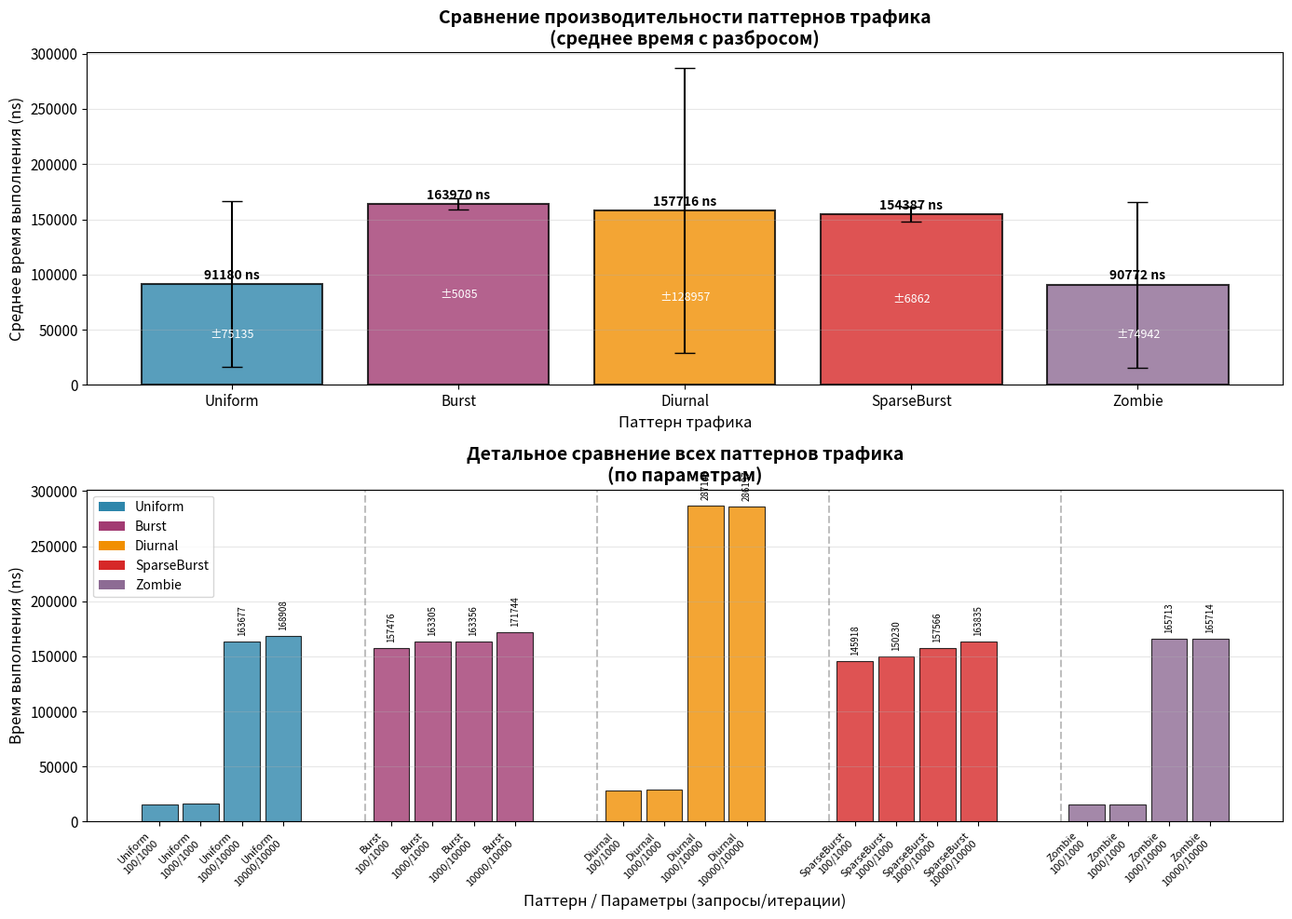

Generate this figure with matplotlib:
import matplotlib.pyplot as plt
import numpy as np
from matplotlib import rcParams

rcParams['font.size'] = 11
rcParams['figure.figsize'] = (14, 10)
rcParams['figure.dpi'] = 100


patterns_data = {
    'Uniform': {
        'Params': ['100/1000', '1000/1000', '1000/10000', '10000/10000'],
        'Time (ns)': [15776, 16360, 163677, 168908],
        'Items/sec (M/s)': [63.427, 61.127, 61.098, 59.207]
    },
    'Burst': {
        'Params': ['100/1000', '1000/1000', '1000/10000', '10000/10000'],
        'Time (ns)': [157476, 163305, 163356, 171744],
        'Items/sec (M/s)': [63.506, 61.240, 61.217, 58.227]
    },
    'Diurnal': {
        'Params': ['100/1000', '1000/1000', '1000/10000', '10000/10000'],
        'Time (ns)': [28696, 28822, 287148, 286197],
        'Items/sec (M/s)': [27.879, 27.758, 27.865, 27.957]
    },
    'SparseBurst': {
        'Params': ['100/1000', '1000/1000', '1000/10000', '10000/10000'],
        'Time (ns)': [145918, 150230, 157566, 163835],
        'Items/sec (M/s)': [61.961, 60.183, 60.236, 57.932]
    },
    'Zombie': {
        'Params': ['100/1000', '1000/1000', '1000/10000', '10000/10000'],
        'Time (ns)': [15828, 15832, 165713, 165714],
        'Items/sec (M/s)': [63.181, 63.163, 60.347, 60.348]
    }
}


fig, (ax1, ax2) = plt.subplots(2, 1, figsize=(14, 10))

patterns = list(patterns_data.keys())
colors = ['#2E86AB', '#A23B72', '#F18F01', '#D62828', '#8D6B94']


avg_times = [np.mean(data['Time (ns)']) for data in patterns_data.values()]
std_times = [np.std(data['Time (ns)']) for data in patterns_data.values()]

bars1 = ax1.bar(patterns, avg_times, yerr=std_times, capsize=8,
                color=colors, alpha=0.8, edgecolor='black', linewidth=1.5)

ax1.set_xlabel('Паттерн трафика', fontsize=12)
ax1.set_ylabel('Среднее время выполнения (ns)', fontsize=12)
ax1.set_title('Сравнение производительности паттернов трафика\n(среднее время с разбросом)', 
              fontsize=14, fontweight='bold')
ax1.grid(True, alpha=0.3, axis='y')

for bar, time in zip(bars1, avg_times):
    height = bar.get_height()
    ax1.text(bar.get_x() + bar.get_width()/2., height + 2000,
             f'{time:.0f} ns', ha='center', va='bottom', fontsize=10, fontweight='bold')

for i, (bar, std) in enumerate(zip(bars1, std_times)):
    height = bar.get_height()
    ax1.text(bar.get_x() + bar.get_width()/2., height - height/2,
             f'±{std:.0f}', ha='center', va='center', fontsize=9, color='white')


param_labels = ['100/1000', '1000/1000', '1000/10000', '10000/10000']
x_positions = []
all_times = []
all_labels = []
bar_colors = []

for i, pattern in enumerate(patterns):
    times = patterns_data[pattern]['Time (ns)']
    # Позиции для каждого паттерна (группировка)
    base_pos = i * (len(param_labels) + 0.5)
    for j, time in enumerate(times):
        x_positions.append(base_pos + j * 0.8)
        all_times.append(time)
        all_labels.append(f'{pattern}\n{param_labels[j]}')
        bar_colors.append(colors[i])

bars2 = ax2.bar(x_positions, all_times, color=bar_colors, 
                alpha=0.8, edgecolor='black', linewidth=0.8, width=0.7)

ax2.set_xlabel('Паттерн / Параметры (запросы/итерации)', fontsize=12)
ax2.set_ylabel('Время выполнения (ns)', fontsize=12)
ax2.set_title('Детальное сравнение всех паттернов трафика\n(по параметрам)', 
              fontsize=14, fontweight='bold')
ax2.grid(True, alpha=0.3, axis='y')

ax2.set_xticks(x_positions)
ax2.set_xticklabels(all_labels, rotation=45, ha='right', fontsize=8)

for bar, time in zip(bars2, all_times):
    if time > 50000:  # Показываем только для больших значений
        ax2.text(bar.get_x() + bar.get_width()/2., time + 5000,
                 f'{time:.0f}', ha='center', va='bottom', fontsize=7, rotation=90)

from matplotlib.patches import Patch
legend_elements = [Patch(facecolor=colors[i], label=patterns[i]) for i in range(len(patterns))]
ax2.legend(handles=legend_elements, loc='upper left', fontsize=10)
group_boundaries = [i * (len(param_labels) + 0.5) - 0.5 for i in range(1, len(patterns))]
for boundary in group_boundaries:
    ax2.axvline(x=boundary, color='gray', linestyle='--', alpha=0.5)

plt.tight_layout()
plt.savefig('pattern_comparison.png', dpi=300, bbox_inches='tight')
plt.show()


print("✅ График 'pattern_comparison.png' успешно создан!")
print("\n" + "=" * 60)
print("СТАТИСТИКА ПО ПАТТЕРНАМ")
print("=" * 60)

print("\n1. СРЕДНЕЕ ВРЕМЯ ВЫПОЛНЕНИЯ:")
print("-" * 40)
for pattern, avg, std in zip(patterns, avg_times, std_times):
    print(f"  {pattern}: {avg:.0f} ± {std:.0f} ns")

print("\n2. ДЕТАЛЬНЫЕ ЗНАЧЕНИЯ ПО ПАРАМЕТРАМ:")
print("-" * 40)
for pattern in patterns:
    print(f"\n  {pattern}:")
    for param, time in zip(patterns_data[pattern]['Params'], 
                          patterns_data[pattern]['Time (ns)']):
        print(f"    {param}: {time} ns")

print("\n3. САМЫЙ БЫСТРЫЙ ПАТТЕРН:")
print("-" * 40)
min_idx = np.argmin(avg_times)
print(f"  {patterns[min_idx]}: {avg_times[min_idx]:.0f} ns")

print("\n4. САМЫЙ МЕДЛЕННЫЙ ПАТТЕРН:")
print("-" * 40)
max_idx = np.argmax(avg_times)
print(f"  {patterns[max_idx]}: {avg_times[max_idx]:.0f} ns")

print("\n" + "=" * 60)
